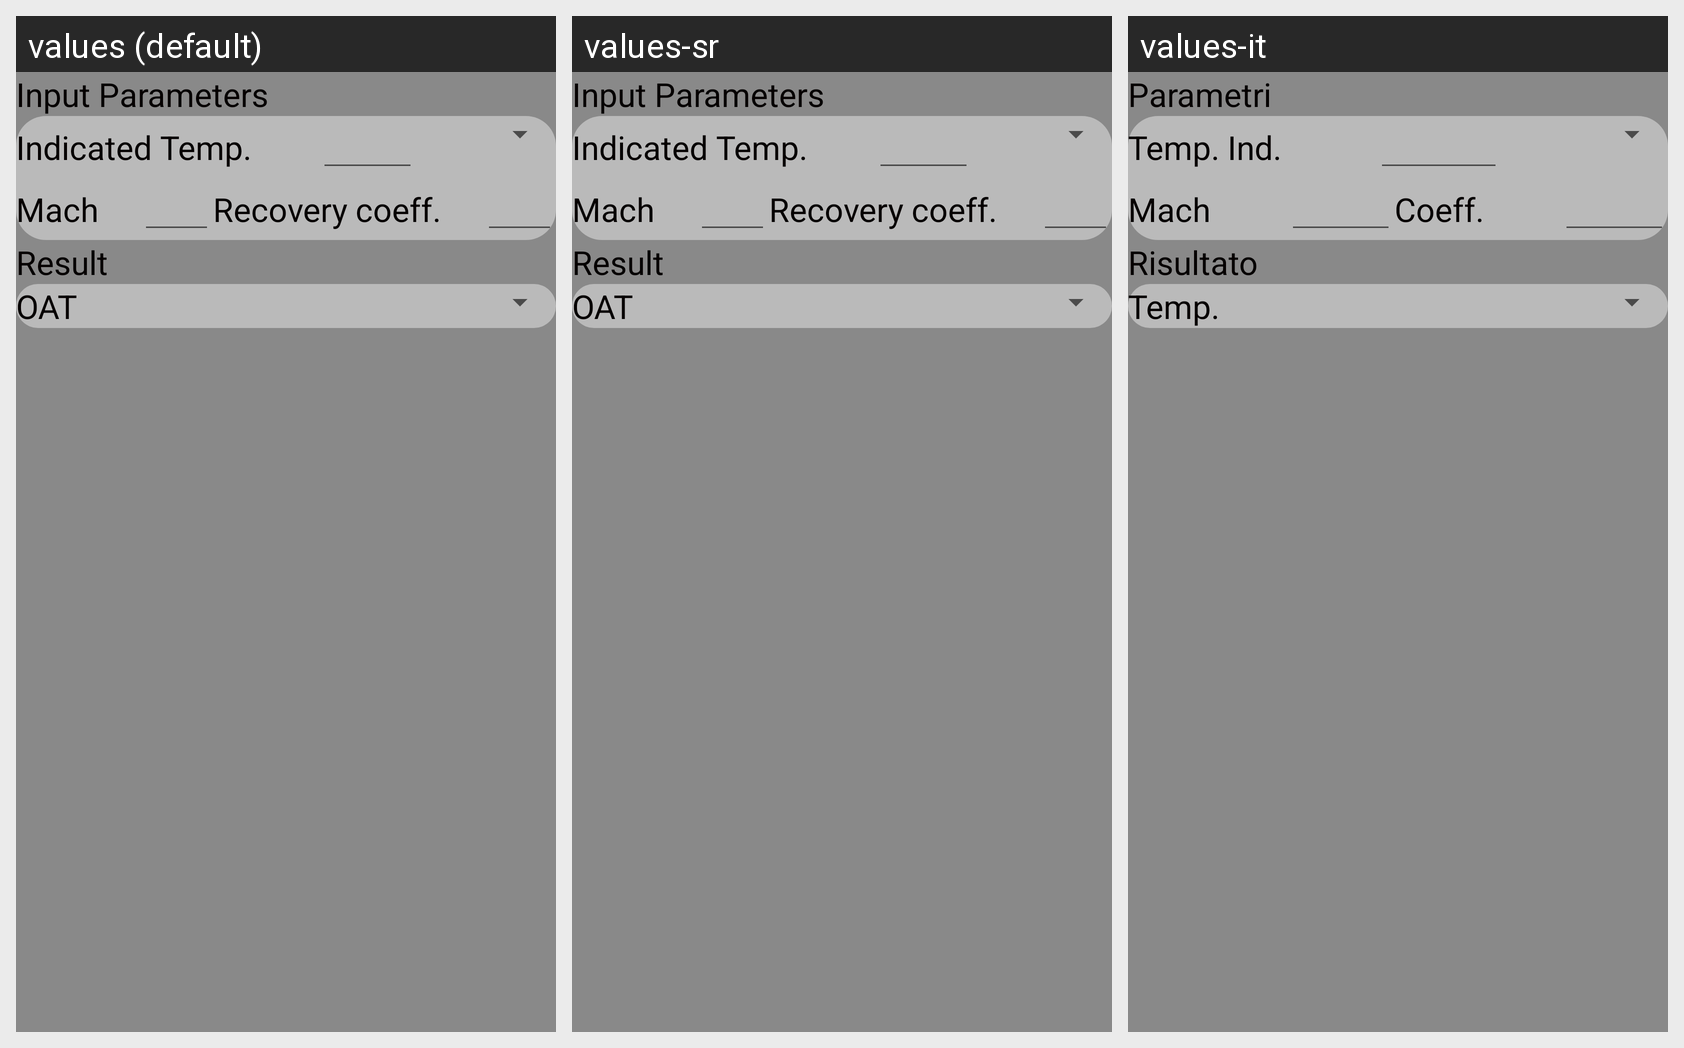

Strings drawn on this Android screen and how each of the app's shown locales translates them:
Android screen res/layout/fragment_atmosphere_temperture_from_mach.xml rendered under 3 locales, left to right: values (default), values-sr, values-it. Device: Nexus 5 (rendered at 1080×1920; each locale shown at half size, 540×960, under a caption strip naming it); theme AppTheme.
Strings drawn on this screen, with the default value and each locale's value (text and hints the layout hard-codes, and strings that could not be matched under every locale, appear in the picture but are not listed):

inputs
  values: Input Parameters
  values-sr: Input Parameters
  values-it: Parametri

indicatedTemperature
  values: Indicated Temp.
  values-sr: Indicated Temp.
  values-it: Temp. Ind.

mach
  values: Mach
  values-sr: Mach
  values-it: Mach

coefficientLabel
  values: Recovery coeff.
  values-sr: Recovery coeff.
  values-it: Coeff.

results
  values: Result
  values-sr: Result
  values-it: Risultato

outside_temperature_short
  values: OAT
  values-sr: OAT
  values-it: Temp.
